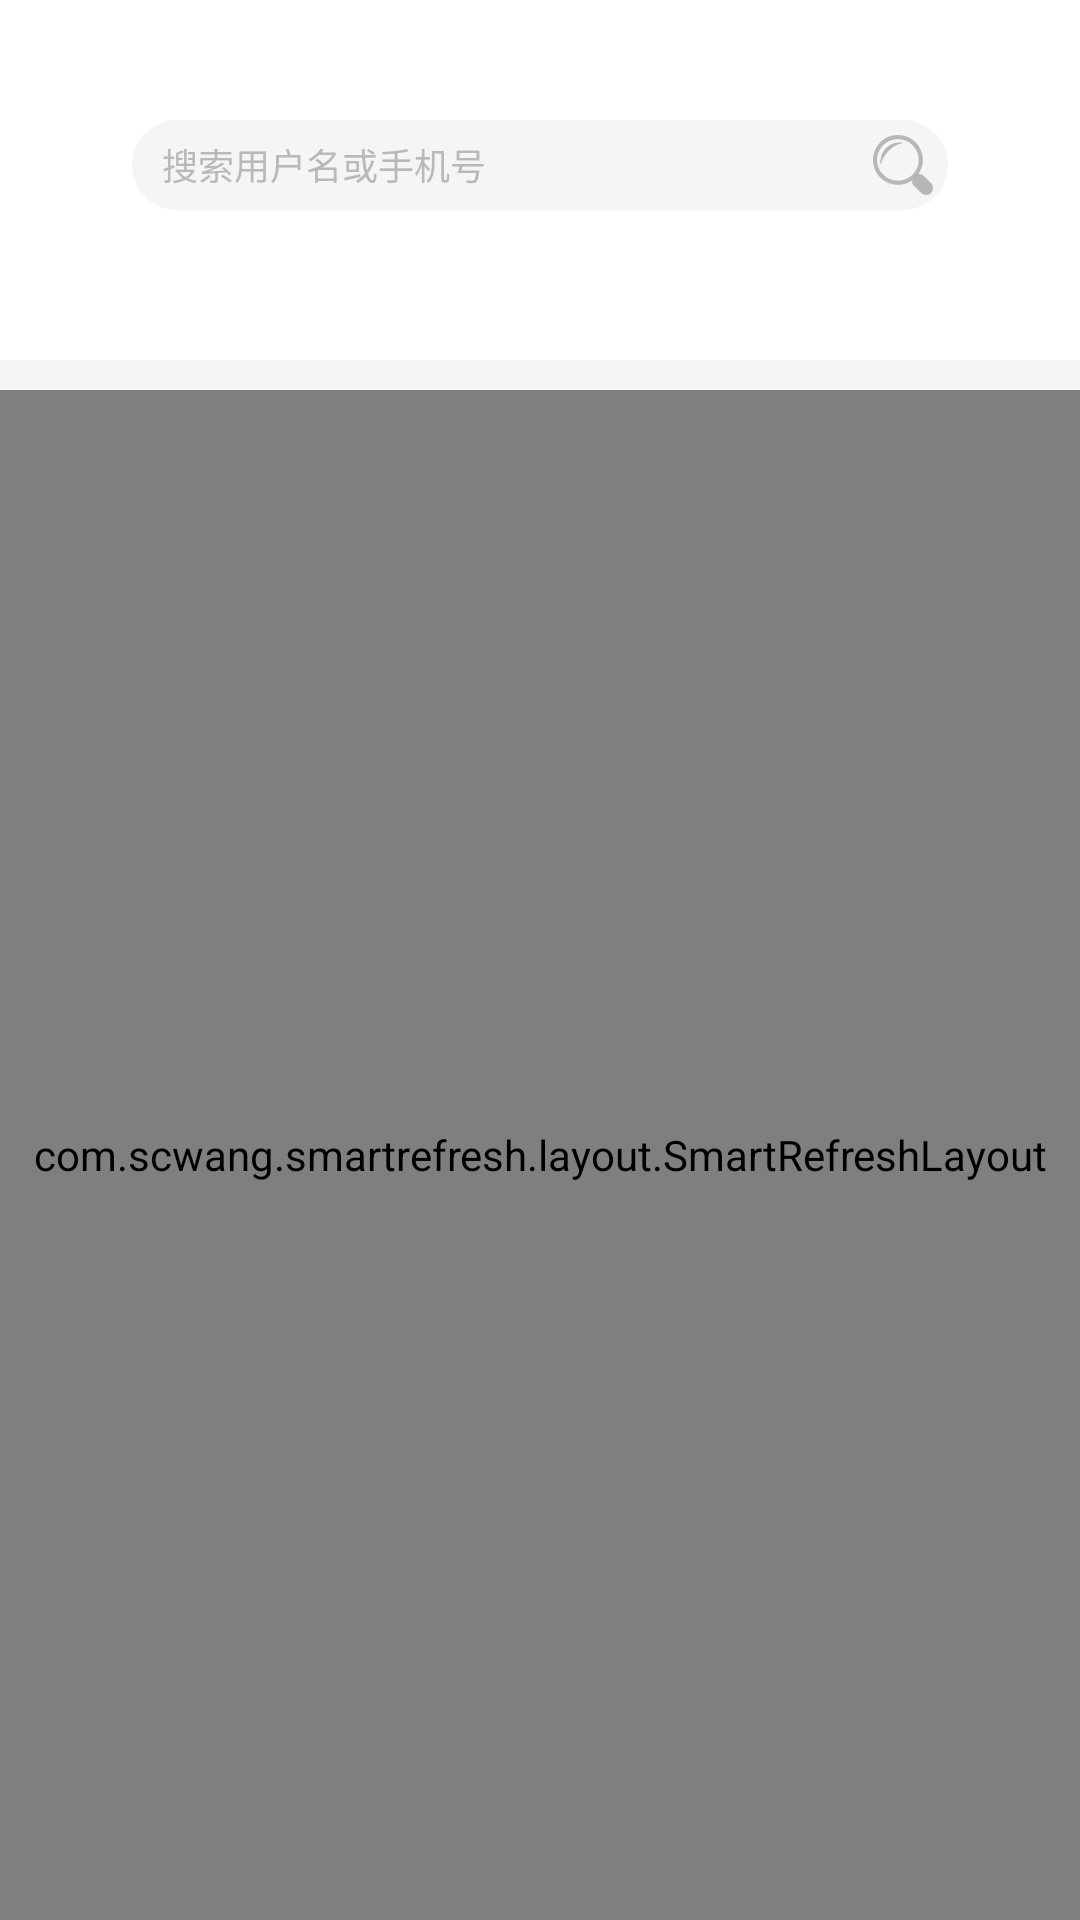

Android layout source for this screen:
<!-- AndroidManifest.xml: application theme AppTheme -->
<!-- res/layout/activity_main.xml -->
<?xml version="1.0" encoding="utf-8"?>
<RelativeLayout xmlns:android="http://schemas.android.com/apk/res/android"
    xmlns:tools="http://schemas.android.com/tools"
    xmlns:app="http://schemas.android.com/apk/res-auto"
    android:background="#f5f5f5"
    android:layout_width="match_parent"
    android:layout_height="match_parent"
    android:focusable="true"
    android:focusableInTouchMode="true"
   >

    <View
        android:id="@+id/view_main_1"
        android:layout_width="match_parent"
        android:layout_height="25dp"
        android:background="#ffffff" />
    <RelativeLayout
        android:id="@+id/head_title"
        android:layout_below="@+id/view_main_1"
        android:layout_width="match_parent"
        android:layout_height="@dimen/dp_95"
        android:background="@color/white"
       >
        <RelativeLayout
            android:layout_width="wrap_content"
            android:layout_height="@dimen/dp_30"
            android:layout_marginTop="@dimen/dp_15"
            android:layout_marginLeft="@dimen/dp_44"
            android:layout_marginRight="@dimen/dp_44"
            android:background="@drawable/bg_search"
            >

        <TextView
            android:id="@+id/et_main_search"
            android:layout_width="match_parent"
            android:layout_height="match_parent"
            android:layout_toLeftOf="@+id/iv_main_search"
            android:layout_centerVertical="true"
            android:text="搜索用户名或手机号"
            android:paddingLeft="@dimen/dp_10"
            android:gravity="center|left"
            android:textSize="@dimen/dp_12"
            android:textColor="#b9b9b9"
            android:background="@null"
            />
            <ImageView
                android:id="@+id/iv_main_search"
                android:layout_width="wrap_content"
                android:layout_height="wrap_content"
                android:layout_alignParentRight="true"
                android:layout_marginRight="@dimen/dp_5"
                android:layout_centerVertical="true"
                android:src="@mipmap/main_search"
                />

        </RelativeLayout>
        <LinearLayout
            android:layout_width="match_parent"
            android:layout_height="@dimen/dp_35"
            android:orientation="horizontal"
            android:layout_alignParentBottom="true"
            >
          <android.support.v7.widget.RecyclerView
              android:id="@+id/rv_main_top"
              android:layout_width="match_parent"
              android:layout_height="match_parent"
              android:paddingRight="@dimen/dp_15"
              android:orientation="horizontal"
              >

          </android.support.v7.widget.RecyclerView>

        </LinearLayout>

    </RelativeLayout>
    <com.scwang.smartrefresh.layout.SmartRefreshLayout
        android:id="@+id/refreshLayout"
        android:layout_below="@+id/head_title"
        android:layout_marginTop="@dimen/dp_10"
        android:layout_width="match_parent"
        android:layout_height="match_parent"
        app:srlAccentColor="#fff"
        app:srlPrimaryColor="#444"
        app:srlFixedHeaderViewId="@+id/profile"
        app:srlEnablePreviewInEditMode="false"
        app:srlEnableLoadMoreWhenContentNotFull="false"
        >
        <com.scwang.smartrefresh.layout.header.ClassicsHeader
            android:layout_width="match_parent"
            android:layout_height="wrap_content"/>
    <android.support.v7.widget.RecyclerView

        android:id="@+id/rv_main"
        android:layout_width="match_parent"
        android:layout_height="match_parent"
        android:layout_marginRight="@dimen/dp_12"
        android:layout_marginLeft="@dimen/dp_12"
        android:overScrollMode="never"
        />
    </com.scwang.smartrefresh.layout.SmartRefreshLayout>

</RelativeLayout>
<!-- resources referenced by this layout -->
<resources>
  <color name="white">#FFFFFF</color>
  <dimen name="dp_10">10dp</dimen>
  <dimen name="dp_12">12dp</dimen>
  <dimen name="dp_15">15dp</dimen>
  <dimen name="dp_30">30dp</dimen>
  <dimen name="dp_35">35dp</dimen>
  <dimen name="dp_44">44dp</dimen>
  <dimen name="dp_5">5dp</dimen>
  <dimen name="dp_95">95dp</dimen>
  <!-- drawable bg_search (drawable) -->
  <?xml version="1.0" encoding="utf-8"?>
  <shape xmlns:android="http://schemas.android.com/apk/res/android"
      >
  
      
      <corners  android:radius="25dp"
          />
  
      <solid  android:color="#f5f5f5"
          />
  
  
  </shape>
  <!-- mipmap main_search: png bitmap (mipmap-xhdpi, 1930 bytes) -->
  <style name="AppTheme" parent="Theme.AppCompat.Light.DarkActionBar">
          
          <item name="colorPrimary">@color/colorPrimary</item>
          <item name="colorPrimaryDark">@color/colorPrimaryDark</item>
          <item name="colorAccent">@color/colorAccent</item>
      </style>
  <color name="colorPrimary">#3F51B5</color>
  <color name="colorPrimaryDark">#303F9F</color>
  <color name="colorAccent">#FF4081</color>
</resources>
